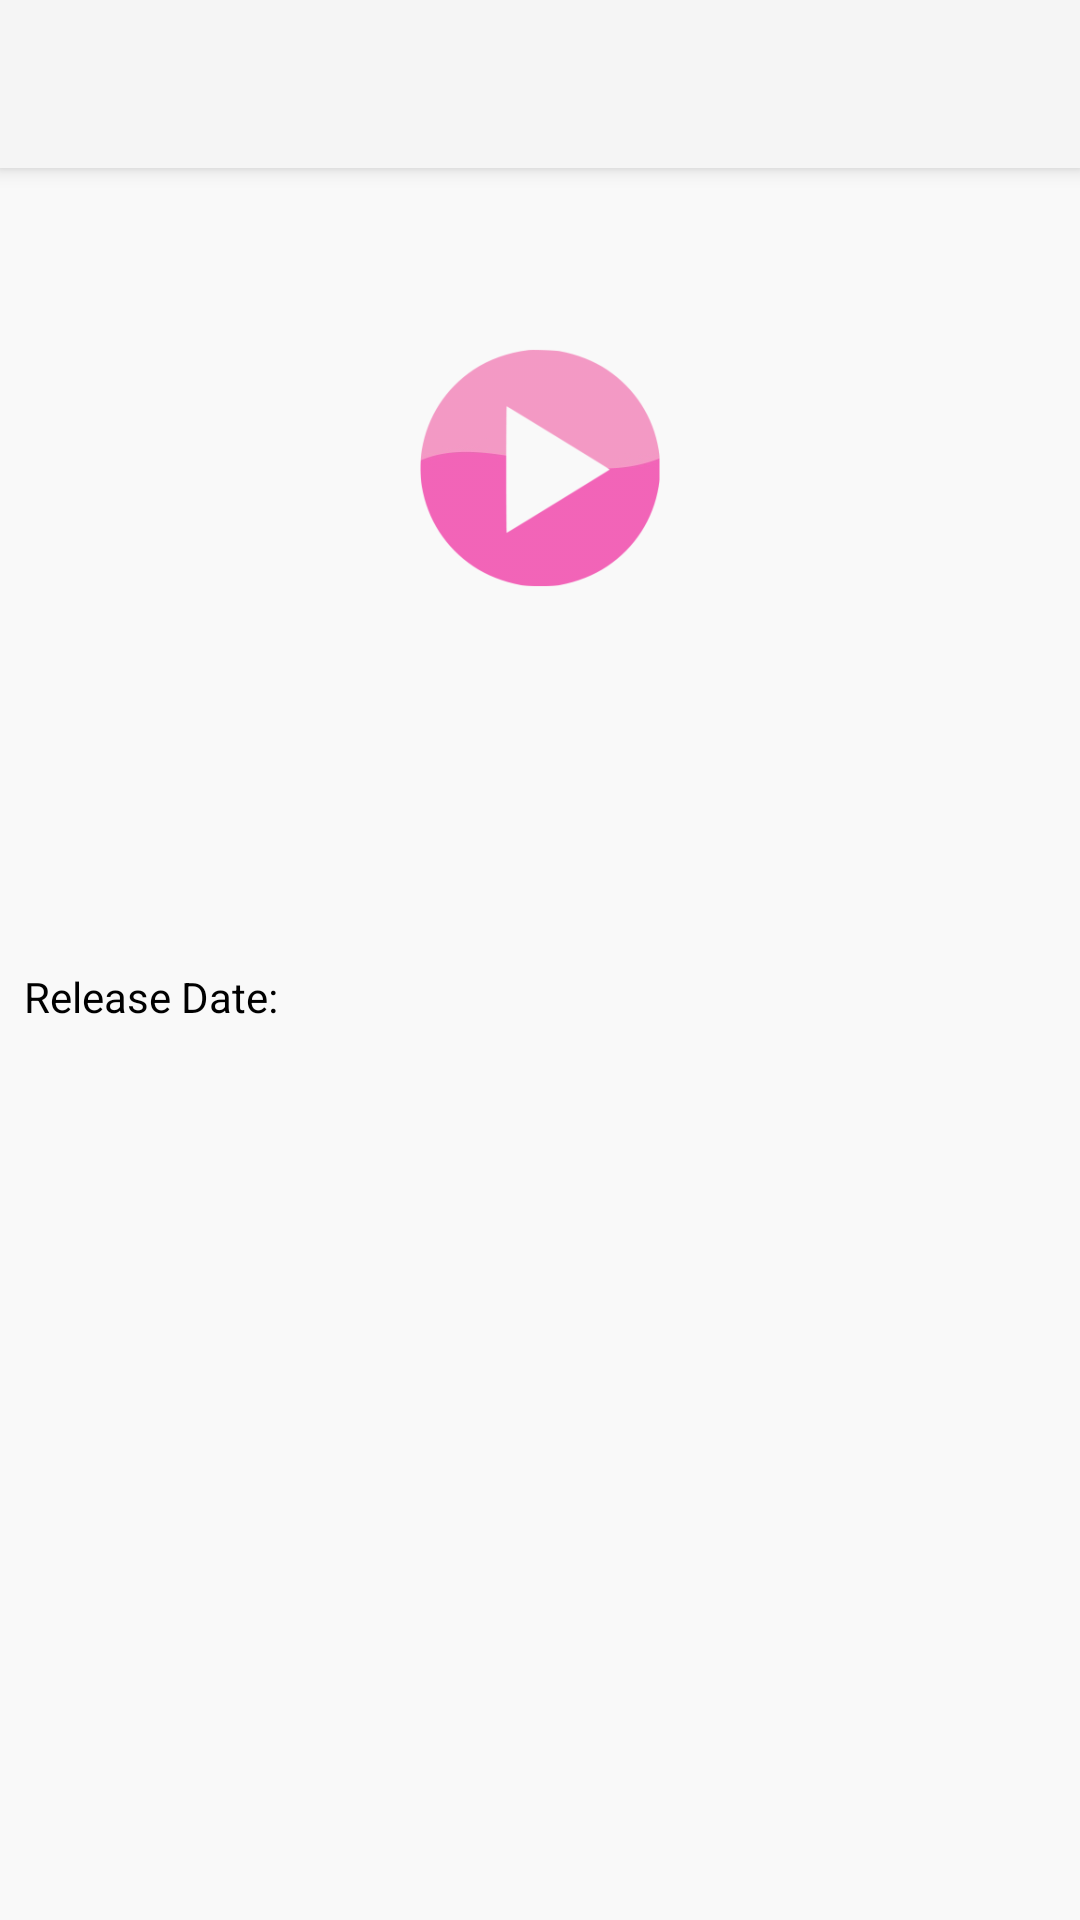

The Android layout XML behind this screen, and the referenced resources:
<!-- AndroidManifest.xml: application theme Theme.AppCompat.Light.NoActionBar -->
<!-- res/layout/activity_upcoming_movie_detail.xml -->
<?xml version="1.0" encoding="utf-8"?>
<RelativeLayout xmlns:android="http://schemas.android.com/apk/res/android"
    xmlns:app="http://schemas.android.com/apk/res-auto"
    xmlns:tools="http://schemas.android.com/tools"
    tools:context="com.example.palexis3.movieflicks.Activities.UpcomingMovieDetailActivity"
    android:layout_width="match_parent" android:layout_height="match_parent"
    android:background="@color/white_shade">

    <android.support.v7.widget.Toolbar
        android:id="@+id/detail_toolbar"
        android:layout_width="match_parent"
        android:layout_height="?attr/actionBarSize"
        android:background="?attr/colorPrimary"
        android:elevation="4dp"
        android:theme="@style/ThemeOverlay.AppCompat.ActionBar"
        android:popupTheme="@style/ThemeOverlay.AppCompat.Light"/>

    <RelativeLayout
        android:id="@+id/rlMovieDetail"
        android:layout_below="@id/detail_toolbar"
        android:layout_width="match_parent"
        android:layout_height="@dimen/image_movie_detail_portrait_height">


        <ImageView
            android:id="@+id/ivMovieBackdropImage"
            android:layout_width="match_parent"
            android:layout_height="@dimen/image_movie_detail_portrait_height"
            android:layout_marginTop="@dimen/image_margin_top"
            android:adjustViewBounds="true"
            android:scaleType="fitXY"
            app:srcCompat="@mipmap/ic_launcher" />


        <ImageView
            android:id="@+id/ivPlayIcon"
            android:layout_width="@dimen/play_icon_width"
            android:layout_height="@dimen/play_icon_height"
            app:srcCompat="@drawable/play_icon"
            android:scaleType="fitXY"
            android:alpha="0.6"
            android:layout_centerVertical="true"
            android:layout_centerInParent="true"/>

    </RelativeLayout>

    <ImageView
        android:id="@+id/ivMoviePosterImage"
        android:layout_width="135dp"
        android:layout_height="125dp"
        android:layout_below="@id/rlMovieDetail"
        android:layout_marginRight="2dp"
        android:layout_marginTop="-100dp"
        tools:src="@drawable/search_logo"/>

    <TextView
        android:id="@+id/tvMovieDetailTitle"
        android:textColor="@color/colorAccent"
        android:textAppearance="@style/Base.TextAppearance.AppCompat.Large"
        android:layout_width="wrap_content"
        android:layout_height="wrap_content"
        android:layout_below="@id/ivMoviePosterImage"
        android:layout_marginLeft="@dimen/tv_margin_left"
        android:layout_marginTop="@dimen/tv_movie_detail_title_margin_top"
        tools:text="Title" />

    <TextView
        android:id="@+id/tvReleaseDateString"
        android:layout_width="wrap_content"
        android:layout_height="wrap_content"
        android:textColor="@color/black"
        android:layout_below="@id/tvMovieDetailTitle"
        android:layout_marginLeft="@dimen/tv_margin_left"
        android:layout_marginTop="4dp"
        android:text="@string/release_date"/>

    <TextView
        android:id="@+id/tvMovieDetailReleaseDate"
        android:textColor="@color/black"
        android:layout_width="wrap_content"
        android:layout_height="wrap_content"
        android:layout_below="@id/tvMovieDetailTitle"
        android:layout_marginTop="4dp"
        android:layout_toRightOf="@id/tvReleaseDateString"
        android:layout_toEndOf="@id/tvReleaseDateString"
        android:layout_marginLeft="@dimen/tv_margin_left"
        tools:text="@string/temp" />

    <TextView
        android:id="@+id/tvMovieDetailRatingBar"
        android:layout_width="wrap_content"
        android:layout_height="wrap_content"
        android:layout_below="@id/tvMovieDetailTitle"
        android:layout_toRightOf="@id/tvMovieDetailReleaseDate"
        android:layout_marginTop="-1dp"
        android:layout_marginLeft="80dp"
        android:textColor="@color/black"
        android:drawableRight="@drawable/star"
        android:drawablePadding="4dp"/>


    <TextView
        android:id="@+id/tvMovieDetailOverview"
        android:textColor="@color/black"
        android:layout_width="match_parent"
        android:layout_height="wrap_content"
        android:layout_marginTop="@dimen/tv_movie_detail_overview_margin_top"
        android:layout_below="@id/tvMovieDetailRatingBar"
        android:scrollbars="vertical"
        android:layout_marginLeft="@dimen/tv_margin_left"
        android:layout_marginRight="@dimen/tv_margin_right"
        tools:text="@string/temp" />

</RelativeLayout>
<!-- resources referenced by this layout -->
<resources>
  <color name="black">#000000</color>
  <color name="colorAccent">#FF4081</color>
  <color name="white_shade">#f9f9f9</color>
  <dimen name="image_margin_top">8dp</dimen>
  <dimen name="image_movie_detail_portrait_height">200dp</dimen>
  <dimen name="play_icon_height">80dp</dimen>
  <dimen name="play_icon_width">80dp</dimen>
  <dimen name="tv_margin_left">8dp</dimen>
  <dimen name="tv_margin_right">6dp</dimen>
  <dimen name="tv_movie_detail_overview_margin_top">16dp</dimen>
  <dimen name="tv_movie_detail_title_margin_top">8dp</dimen>
  <!-- drawable play_icon: png bitmap (drawable, 9707 bytes) -->
  <string name="release_date">Release Date:</string>
  <string name="temp">Temp</string>
</resources>
